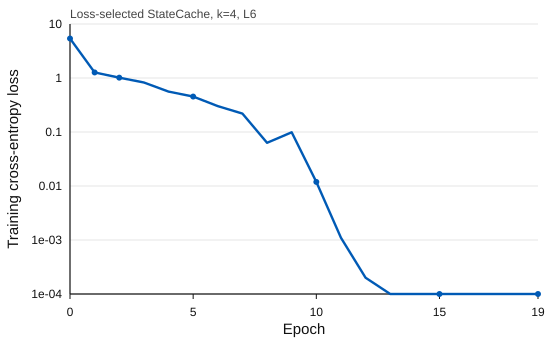

Values plotted in this chart, from the file beside it:
epoch, examples, avg_loss, w_out_norm
0, 450, 5.383, 3.272
1, 450, 1.267, 5.721
2, 450, 1.015, 7.198
3, 450, 0.8254, 7.979
4, 450, 0.56, 8.403
5, 450, 0.4532, 8.724
6, 450, 0.3013, 8.698
7, 449, 0.2192, 8.625
8, 449, 0.0631, 8.256
9, 444, 0.0988, 7.966
10, 445, 0.0119, 7.628
11, 430, 0.0011, 7.326
12, 430, 0.0002, 7.07
13, 426, 0.0001, 6.88
14, 424, 0.0001, 6.743
15, 427, 0.0001, 6.646
16, 425, 0.0001, 6.59
17, 422, 0.0001, 6.56
18, 424, 0.0001, 6.549
19, 425, 0.0001, 6.548
